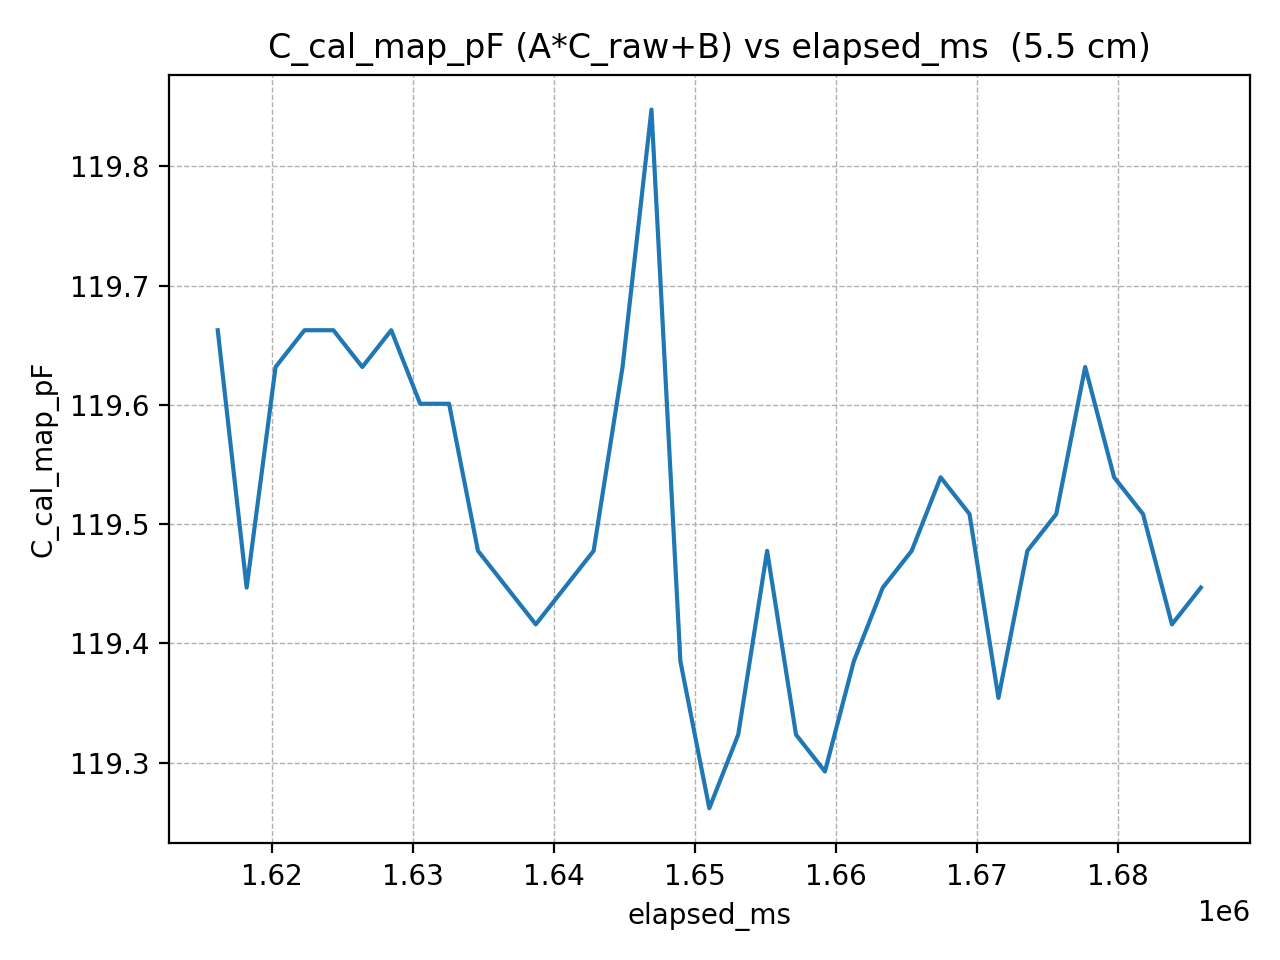

Values plotted in this chart, from the file beside it:
elapsed_ms, C_cal_map_pF
1616137, 119.7
1618188, 119.4
1620239, 119.6
1622290, 119.7
1624341, 119.7
1626392, 119.6
1628443, 119.7
1630494, 119.6
1632545, 119.6
1634596, 119.5
1636647, 119.4
1638698, 119.4
1640749, 119.4
1642800, 119.5
1644851, 119.6
1646902, 119.8
1648953, 119.4
1651004, 119.3
1653055, 119.3
1655106, 119.5
1657157, 119.3
1659208, 119.3
1661259, 119.4
1663310, 119.4
1665361, 119.5
1667412, 119.5
1669463, 119.5
1671514, 119.4
1673565, 119.5
1675616, 119.5
1677667, 119.6
1679718, 119.5
1681769, 119.5
1683820, 119.4
1685871, 119.4
